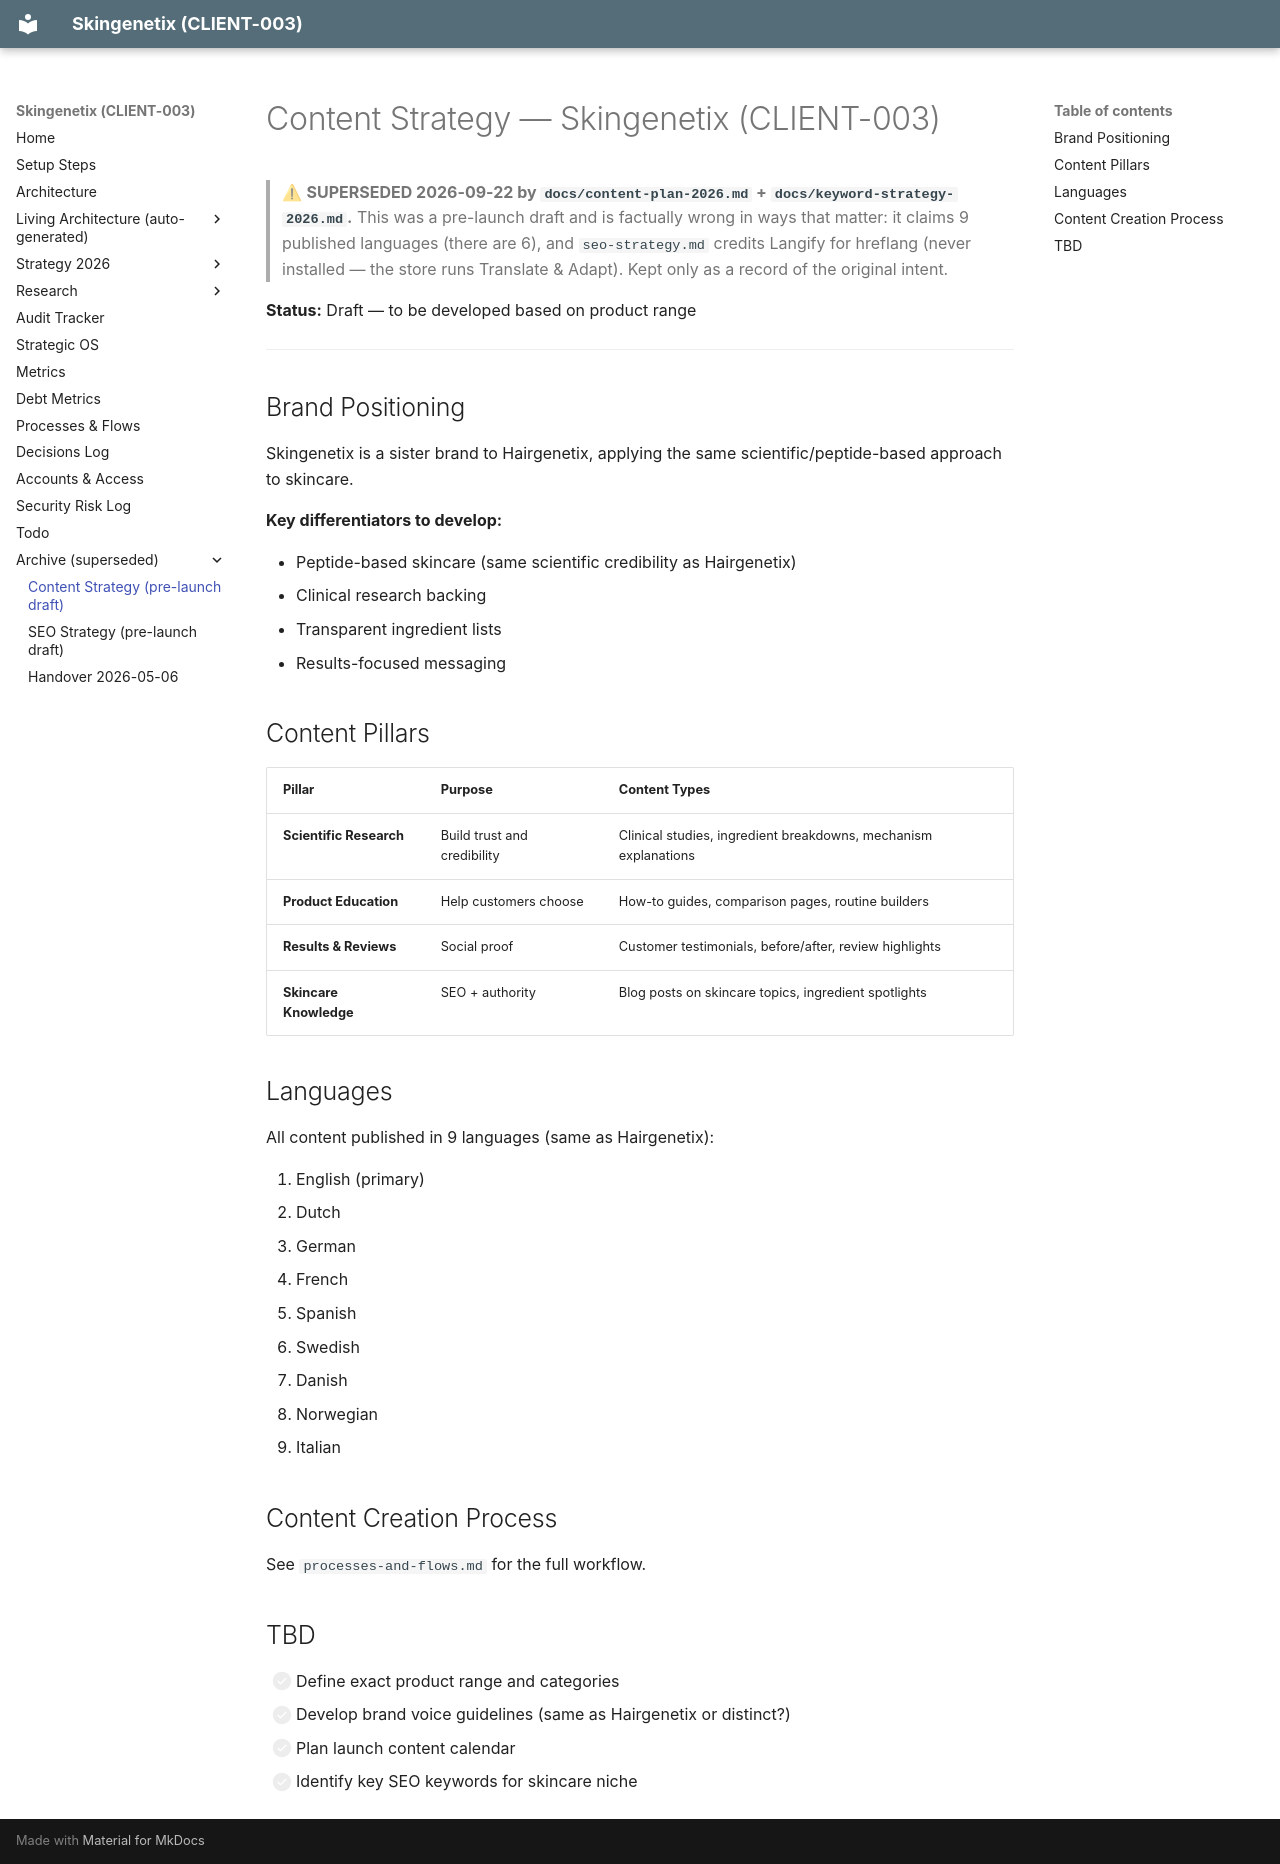

repository: MrSmithNL/skingenetix-website · page: content-strategy/index.html · generator: mkdocs

# Content Strategy — Skingenetix (CLIENT-003)

> ⚠ **SUPERSEDED 2026-09-22 by `docs/content-plan-2026.md` + `docs/keyword-strategy-2026.md`.**
> This was a pre-launch draft and is factually wrong in ways that matter: it claims 9 published
> languages (there are 6), and `seo-strategy.md` credits Langify for hreflang (never installed —
> the store runs Translate & Adapt). Kept only as a record of the original intent.


**Status:** Draft — to be developed based on product range

---

## Brand Positioning

Skingenetix is a sister brand to Hairgenetix, applying the same scientific/peptide-based approach to skincare.

**Key differentiators to develop:**

- Peptide-based skincare (same scientific credibility as Hairgenetix)
- Clinical research backing
- Transparent ingredient lists
- Results-focused messaging

## Content Pillars

| Pillar                  | Purpose                     | Content Types                                                   |
| ----------------------- | --------------------------- | --------------------------------------------------------------- |
| **Scientific Research** | Build trust and credibility | Clinical studies, ingredient breakdowns, mechanism explanations |
| **Product Education**   | Help customers choose       | How-to guides, comparison pages, routine builders               |
| **Results & Reviews**   | Social proof                | Customer testimonials, before/after, review highlights          |
| **Skincare Knowledge**  | SEO + authority             | Blog posts on skincare topics, ingredient spotlights            |

## Languages

All content published in 9 languages (same as Hairgenetix):

1. English (primary)
2. Dutch
3. German
4. French
5. Spanish
6. Swedish
7. Danish
8. Norwegian
9. Italian

## Content Creation Process

See `processes-and-flows.md` for the full workflow.

## TBD

- [ ] Define exact product range and categories
- [ ] Develop brand voice guidelines (same as Hairgenetix or distinct?)
- [ ] Plan launch content calendar
- [ ] Identify key SEO keywords for skincare niche
